Run: headless pygame with SDL's dummy video driver; simulated clock (each Clock.tick advances the game by its frame time, no real sleeping); random seed 0; keys injected as events and as key.get_pressed() state; no mouse input.
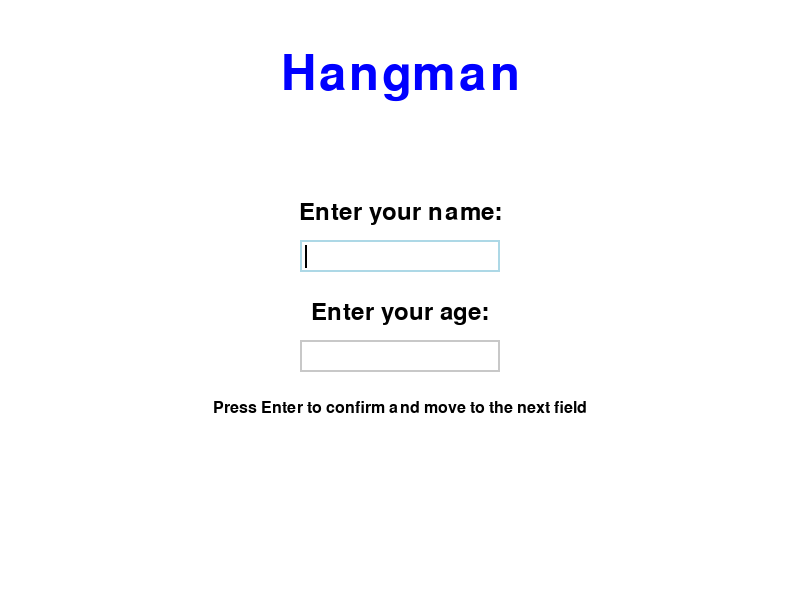
Frame 1 of 4 · flips 1–60 · no input
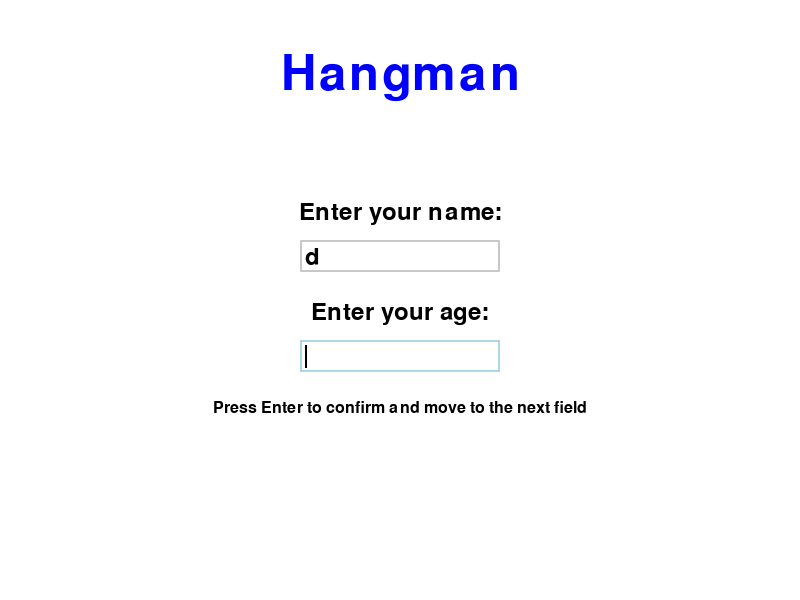
Frame 2 of 4 · flips 61–180 · tapped SPACE, RETURN · held RIGHT (→), D
Frame 3 of 4 · flips 181–300 · held DOWN (↓), S · screen unchanged from frame 2, image omitted
Frame 4 of 4 · flips 301–420 · held LEFT (←), A, UP (↑), W · screen unchanged from frame 3, image omitted

The pygame program that drew these frames:

import pygame
import sys
import random
import time

# Initialize Pygame
pygame.init()

# Set up display
WIDTH, HEIGHT = 800, 600
screen = pygame.display.set_mode((WIDTH, HEIGHT))
pygame.display.set_caption("Hangman")

# Colors
WHITE = (255, 255, 255)
BLACK = (0, 0, 0)
RED = (255, 0, 0)
GREEN = (0, 255, 0)
BLUE = (0, 0, 255)
LIGHT_BLUE = (173, 216, 230)
GRAY = (200, 200, 200)

# Fonts
FONT = pygame.font.Font(None, 36)
LARGE_FONT = pygame.font.Font(None, 72)
SMALL_FONT = pygame.font.Font(None, 24)

# Word lists for different age groups
WORDS_EASY = ['cat', 'dog', 'sun', 'hat', 'ball', 'tree', 'fish', 'bird', 'book', 'car']
WORDS_MEDIUM = ['python', 'hangman', 'computer', 'keyboard', 'school', 'friend', 'library', 'bicycle', 'garden', 'music']
WORDS_HARD = ['algorithm', 'parliament', 'hypothesis', 'philosophy', 'revolutionary', 'extraordinary', 'sophisticated', 'perseverance', 'enigmatic', 'serendipity']

def get_word(age):
    if age < 10:
        return random.choice(WORDS_EASY)
    elif age < 15:
        return random.choice(WORDS_MEDIUM)
    else:
        return random.choice(WORDS_HARD)

def draw_hangman(turns):
    # Draw gallows
    pygame.draw.line(screen, BLACK, (100, 400), (300, 400), 8)
    pygame.draw.line(screen, BLACK, (200, 400), (200, 100), 8)
    pygame.draw.line(screen, BLACK, (200, 100), (350, 100), 8)
    pygame.draw.line(screen, BLACK, (350, 100), (350, 150), 8)

    if turns < 6:
        # Head
        pygame.draw.circle(screen, BLACK, (350, 180), 30, 8)
    if turns < 5:
        # Body
        pygame.draw.line(screen, BLACK, (350, 210), (350, 300), 8)
    if turns < 4:
        # Left arm
        pygame.draw.line(screen, BLACK, (350, 230), (300, 260), 8)
    if turns < 3:
        # Right arm
        pygame.draw.line(screen, BLACK, (350, 230), (400, 260), 8)
    if turns < 2:
        # Left leg
        pygame.draw.line(screen, BLACK, (350, 300), (300, 350), 8)
    if turns < 1:
        # Right leg
        pygame.draw.line(screen, BLACK, (350, 300), (400, 350), 8)

def display_word(word, guesses):
    display = ""
    for letter in word:
        if letter in guesses:
            display += letter + " "
        else:
            display += "_ "
    return display.strip()

def draw_input_box(rect, text, active, cursor_visible):
    color = LIGHT_BLUE if active else GRAY
    pygame.draw.rect(screen, color, rect, 2)
    text_surface = FONT.render(text, True, BLACK)
    screen.blit(text_surface, (rect.x + 5, rect.y + 5))
    if active and cursor_visible:
        cursor_pos = rect.x + 5 + text_surface.get_width()
        pygame.draw.line(screen, BLACK, (cursor_pos, rect.y + 5), (cursor_pos, rect.y + rect.height - 5), 2)

def title_screen():
    name = ""
    age = ""
    input_name = True
    input_age = False

    name_box = pygame.Rect(WIDTH // 2 - 100, 240, 200, 32)
    age_box = pygame.Rect(WIDTH // 2 - 100, 340, 200, 32)

    cursor_visible = True
    last_cursor_toggle = time.time()

    while True:
        for event in pygame.event.get():
            if event.type == pygame.QUIT:
                pygame.quit()
                sys.exit()
            if event.type == pygame.KEYDOWN:
                if event.key == pygame.K_RETURN:
                    if input_name:
                        input_name = False
                        input_age = True
                    elif input_age:
                        try:
                            age = int(age)
                            return name, age
                        except ValueError:
                            age = ""
                elif event.key == pygame.K_BACKSPACE:
                    if input_name:
                        name = name[:-1]
                    elif input_age:
                        age = age[:-1]
                else:
                    if input_name:
                        name += event.unicode
                    elif input_age and event.unicode.isdigit():
                        age += event.unicode

        screen.fill(WHITE)
        title = LARGE_FONT.render("Hangman", True, BLUE)
        screen.blit(title, (WIDTH // 2 - title.get_width() // 2, 50))

        name_prompt = FONT.render("Enter your name:", True, BLACK)
        screen.blit(name_prompt, (WIDTH // 2 - name_prompt.get_width() // 2, 200))
        draw_input_box(name_box, name, input_name, cursor_visible)

        age_prompt = FONT.render("Enter your age:", True, BLACK)
        screen.blit(age_prompt, (WIDTH // 2 - age_prompt.get_width() // 2, 300))
        draw_input_box(age_box, age, input_age, cursor_visible)

        # Add instruction text
        instruction = SMALL_FONT.render("Press Enter to confirm and move to the next field", True, BLACK)
        screen.blit(instruction, (WIDTH // 2 - instruction.get_width() // 2, 400))

        # Toggle cursor visibility every 0.5 seconds
        if time.time() - last_cursor_toggle > 0.5:
            cursor_visible = not cursor_visible
            last_cursor_toggle = time.time()

        pygame.display.flip()

def play_again_screen():
    while True:
        for event in pygame.event.get():
            if event.type == pygame.QUIT:
                pygame.quit()
                sys.exit()
            if event.type == pygame.KEYDOWN:
                if event.key == pygame.K_y:
                    return True
                elif event.key == pygame.K_n:
                    return False

        screen.fill(WHITE)
        play_again_text = LARGE_FONT.render("Play Again?", True, BLUE)
        screen.blit(play_again_text, (WIDTH // 2 - play_again_text.get_width() // 2, HEIGHT // 2 - 100))
        
        yes_text = FONT.render("Press 'Y' for Yes", True, GREEN)
        screen.blit(yes_text, (WIDTH // 2 - yes_text.get_width() // 2, HEIGHT // 2))
        
        no_text = FONT.render("Press 'N' for No", True, RED)
        screen.blit(no_text, (WIDTH // 2 - no_text.get_width() // 2, HEIGHT // 2 + 50))

        pygame.display.flip()

def hangman(name, age):
    word = get_word(age).upper()
    guesses = set()
    turns = 20

    while True:
        for event in pygame.event.get():
            if event.type == pygame.QUIT:
                pygame.quit()
                sys.exit()
            if event.type == pygame.KEYDOWN:
                if event.key >= pygame.K_a and event.key <= pygame.K_z:
                    guess = chr(event.key).upper()
                    if guess not in guesses:
                        guesses.add(guess)
                        if guess not in word:
                            turns -= 1

        screen.fill(LIGHT_BLUE)

        # Draw hangman
        draw_hangman(turns)

        # Display word
        word_display = FONT.render(display_word(word, guesses), True, BLACK)
        screen.blit(word_display, (400, 400))

        # Display guessed letters
        guessed_letters = FONT.render("Guessed: " + " ".join(sorted(guesses)), True, BLACK)
        screen.blit(guessed_letters, (400, 450))

        # Display turns left
        turns_text = FONT.render(f"Turns left: {turns}", True, BLACK)
        screen.blit(turns_text, (400, 500))

        # Display player name
        name_text = FONT.render(f"Player: {name}", True, BLUE)
        screen.blit(name_text, (20, 20))

        # Check for win/lose conditions
        if set(word) <= guesses:
            win_text = LARGE_FONT.render("You Won!", True, GREEN)
            screen.blit(win_text, (WIDTH // 2 - win_text.get_width() // 2, 50))
            pygame.display.flip()
            pygame.time.wait(2000)
            return play_again_screen()
        elif turns == 0:
            lose_text = LARGE_FONT.render("You Lost!", True, RED)
            screen.blit(lose_text, (WIDTH // 2 - lose_text.get_width() // 2, 50))
            word_reveal = FONT.render(f"The word was: {word}", True, BLACK)
            screen.blit(word_reveal, (WIDTH // 2 - word_reveal.get_width() // 2, 120))
            pygame.display.flip()
            pygame.time.wait(2000)
            return play_again_screen()

        pygame.display.flip()

if __name__ == "__main__":
    while True:
        name, age = title_screen()
        play_again = True
        while play_again:
            play_again = hangman(name, age)
